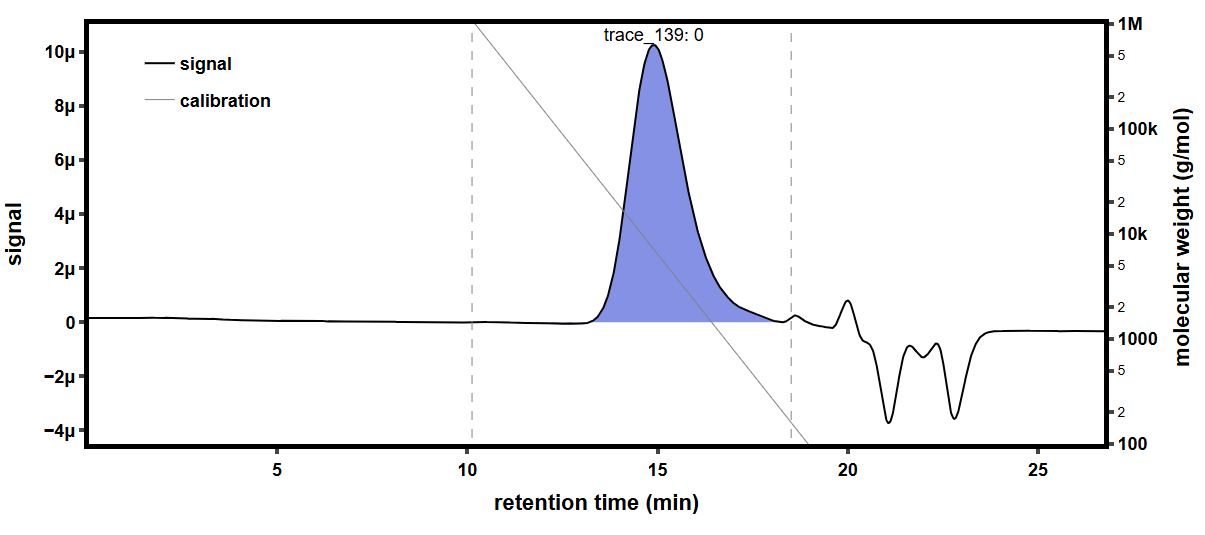

Values plotted in this chart, from the file beside it:
time (min), raw light scattering data: detector volt…, raw light scattering data: detector volt…, raw light scattering data: detector volt…, raw light scattering data: detector volt…, raw light scattering data: detector volt…, raw light scattering data: detector volt…, raw light scattering data: detector volt…, raw light scattering data: detector volt…, raw UV absorbance data: detector voltage…, differential refractive index data: diff…, Forward Laser Monitor: Forward Laser Mon…, Auto-inject Signal: Auto-inject Signal, Auto-inject Signal: Auto-inject Signal, absolute refractive index data: absolute…
-0.1811, 0.02596, 0.01484, 0.03963, 0.0283, 0.03288, 0.02701, 0.04123, 0.01616, , -0.0002837, 1.003, , 1.441
-0.1643, 0.02597, 0.01484, 0.03964, 0.0283, 0.03288, 0.02701, 0.04123, 0.01617, , -0.0002837, 1.003, , 1.441
-0.1474, 0.02597, 0.01484, 0.03963, 0.0283, 0.03288, 0.027, 0.04123, 0.01617, , -0.0002837, 1.003, , 1.441
-0.1306, 0.02596, 0.01484, 0.03964, 0.0283, 0.03288, 0.02701, 0.04123, 0.01617, , -0.0002837, 1.003, , 1.441
-0.1138, 0.02597, 0.01484, 0.03964, 0.0283, 0.03288, 0.02701, 0.04123, 0.01616, , -0.0002837, 1.003, , 1.441
-0.09694, 0.02596, 0.01484, 0.03963, 0.0283, 0.03288, 0.02701, 0.04123, 0.01616, , -0.0002837, 1.003, , 1.441
-0.0801, 0.02596, 0.01484, 0.03963, 0.0283, 0.03288, 0.02701, 0.04123, 0.01617, , -0.0002837, 1.003, , 1.441
-0.06327, 0.02596, 0.01484, 0.03963, 0.0283, 0.03288, 0.02701, 0.04123, 0.01617, , -0.0002837, 1.003, , 1.441
-0.04644, 0.02596, 0.01484, 0.03963, 0.0283, 0.03288, 0.02701, 0.04123, 0.01617, , -0.0002837, 1.003, , 1.441
-0.0296, 0.02596, 0.01484, 0.03964, 0.0283, 0.03288, 0.02701, 0.04123, 0.01617, , -0.0002837, 1.003, , 1.441
-0.01277, 0.02596, 0.01484, 0.03964, 0.0283, 0.03288, 0.02701, 0.04123, 0.01617, , -0.0002837, 1.003, , 1.441
0.004069, 0.02596, 0.01484, 0.03963, 0.0283, 0.03288, 0.02701, 0.04123, 0.01617, , -0.0002837, 1.003, , 1.441
0.0209, 0.02596, 0.01484, 0.03963, 0.02831, 0.03288, 0.02701, 0.04123, 0.01616, , -0.0002837, 1.003, , 1.441
0.03774, 0.02596, 0.01484, 0.03963, 0.0283, 0.03288, 0.02701, 0.04123, 0.01616, , -0.0002837, 1.004, , 1.441
0.05457, 0.02596, 0.01484, 0.03964, 0.0283, 0.03288, 0.02701, 0.04123, 0.01616, , -0.0002837, 1.003, , 1.441
0.07141, 0.02596, 0.01484, 0.03964, 0.0283, 0.03288, 0.02701, 0.04123, 0.01616, 0.05477, -0.0002837, 1.003, , 1.441
0.08824, 0.02596, 0.01484, 0.03963, 0.0283, 0.03288, 0.02701, 0.04123, 0.01616, 0.05477, -0.0002837, 1.003, , 1.441
0.1051, 0.02596, 0.01484, 0.03963, 0.0283, 0.03288, 0.02701, 0.04124, 0.01616, 0.05478, -0.0002837, 1.004, , 1.441
0.1219, 0.02596, 0.01484, 0.03963, 0.0283, 0.03288, 0.02701, 0.04123, 0.01616, 0.05478, -0.0002837, 1.004, , 1.441
0.1387, 0.02596, 0.01484, 0.03963, 0.02831, 0.03288, 0.02701, 0.04123, 0.01617, 0.05478, -0.0002837, 1.003, , 1.441
0.1556, 0.02596, 0.01484, 0.03963, 0.0283, 0.03288, 0.02701, 0.04123, 0.01617, 0.05478, -0.0002837, 1.004, , 1.441
0.1724, 0.02596, 0.01484, 0.03963, 0.0283, 0.03288, 0.02701, 0.04124, 0.01617, 0.05478, -0.0002837, 1.003, , 1.441
0.1892, 0.02596, 0.01484, 0.03963, 0.0283, 0.03288, 0.02701, 0.04123, 0.01616, 0.05478, -0.0002837, 1.004, , 1.441
0.2061, 0.02596, 0.01484, 0.03963, 0.0283, 0.03287, 0.02701, 0.04123, 0.01616, 0.05478, -0.0002837, 1.004, , 1.441
0.2229, 0.02596, 0.01483, 0.03964, 0.0283, 0.03288, 0.027, 0.04123, 0.01617, 0.05478, -0.0002837, 1.004, , 1.441
0.2398, 0.02596, 0.01484, 0.03964, 0.0283, 0.03288, 0.02701, 0.04123, 0.01617, 0.05478, -0.0002837, 1.003, , 1.441
0.2566, 0.02596, 0.01484, 0.03964, 0.0283, 0.03288, 0.02701, 0.04123, 0.01617, 0.05478, -0.0002837, 1.004, , 1.441
0.2734, 0.02596, 0.01484, 0.03964, 0.0283, 0.03288, 0.02701, 0.04123, 0.01617, 0.05478, -0.0002837, 1.004, , 1.441
0.2903, 0.02596, 0.01484, 0.03963, 0.02831, 0.03288, 0.02701, 0.04123, 0.01616, 0.05477, -0.0002837, 1.004, , 1.441
0.3071, 0.02596, 0.01484, 0.03963, 0.02831, 0.03288, 0.02701, 0.04123, 0.01616, 0.05477, -0.0002837, 1.003, , 1.441
0.3239, 0.02596, 0.01484, 0.03963, 0.0283, 0.03287, 0.02701, 0.04123, 0.01616, 0.05477, -0.0002837, 1.004, , 1.441
0.3408, 0.02596, 0.01484, 0.03963, 0.0283, 0.03288, 0.02701, 0.04123, 0.01617, 0.05477, -0.0002837, 1.004, , 1.441
0.3576, 0.02596, 0.01484, 0.03963, 0.0283, 0.03288, 0.02701, 0.04123, 0.01617, 0.05477, -0.0002837, 1.004, , 1.441
0.3744, 0.02596, 0.01484, 0.03964, 0.0283, 0.03288, 0.02701, 0.04124, 0.01617, 0.05477, -0.0002837, 1.003, , 1.441
0.3913, 0.02596, 0.01484, 0.03963, 0.0283, 0.03288, 0.02701, 0.04124, 0.01616, 0.05477, -0.0002837, 1.003, , 1.441
0.4081, 0.02596, 0.01484, 0.03963, 0.0283, 0.03288, 0.02701, 0.04123, 0.01616, 0.05478, -0.0002837, 1.003, , 1.441
0.4249, 0.02596, 0.01484, 0.03964, 0.0283, 0.03288, 0.02701, 0.04123, 0.01617, 0.05478, -0.0002837, 1.003, , 1.441
0.4418, 0.02596, 0.01484, 0.03963, 0.0283, 0.03288, 0.02701, 0.04123, 0.01617, 0.05478, -0.0002837, 1.004, , 1.441
0.4586, 0.02596, 0.01484, 0.03964, 0.0283, 0.03288, 0.027, 0.04123, 0.01617, 0.05478, -0.0002837, 1.004, , 1.441
0.4754, 0.02596, 0.01484, 0.03964, 0.0283, 0.03288, 0.027, 0.04123, 0.01617, 0.05478, -0.0002837, 1.004, , 1.441
0.4923, 0.02596, 0.01484, 0.03964, 0.0283, 0.03288, 0.02701, 0.04124, 0.01617, 0.05478, -0.0002837, 1.004, , 1.441
0.5091, 0.02596, 0.01484, 0.03964, 0.0283, 0.03288, 0.02701, 0.04123, 0.01617, 0.05478, -0.0002837, 1.004, , 1.441
0.5259, 0.02596, 0.01484, 0.03964, 0.0283, 0.03288, 0.02701, 0.04124, 0.01617, 0.05478, -0.0002837, 1.004, , 1.441
0.5428, 0.02596, 0.01484, 0.03964, 0.0283, 0.03288, 0.02701, 0.04124, 0.01617, 0.05478, -0.0002837, 1.003, , 1.441
0.5596, 0.02596, 0.01483, 0.03963, 0.0283, 0.03288, 0.02701, 0.04123, 0.01617, 0.05478, -0.0002837, 1.004, , 1.441
0.5764, 0.02596, 0.01483, 0.03963, 0.0283, 0.03288, 0.027, 0.04123, 0.01616, 0.05478, -0.0002837, 1.004, , 1.441
0.5933, 0.02596, 0.01484, 0.03964, 0.0283, 0.03288, 0.02701, 0.04123, 0.01616, 0.05478, -0.0002837, 1.003, , 1.441
0.6101, 0.02596, 0.01484, 0.03963, 0.0283, 0.03288, 0.02701, 0.04123, 0.01616, 0.05478, -0.0002837, 1.003, , 1.441
0.6269, 0.02596, 0.01484, 0.03963, 0.0283, 0.03288, 0.02701, 0.04123, 0.01617, 0.05479, -0.0002837, 1.004, , 1.441
0.6438, 0.02596, 0.01484, 0.03964, 0.0283, 0.03288, 0.027, 0.04124, 0.01616, 0.05478, -0.0002837, 1.004, , 1.441
0.6606, 0.02596, 0.01484, 0.03964, 0.0283, 0.03288, 0.02701, 0.04124, 0.01617, 0.05479, -0.0002837, 1.004, , 1.441
0.6775, 0.02596, 0.01484, 0.03963, 0.0283, 0.03288, 0.02701, 0.04123, 0.01617, 0.05479, -0.0002837, 1.004, , 1.441
0.6943, 0.02596, 0.01484, 0.03964, 0.0283, 0.03289, 0.02701, 0.04124, 0.01617, 0.05479, -0.0002837, 1.003, , 1.441
0.7111, 0.02595, 0.01484, 0.03963, 0.0283, 0.03288, 0.02701, 0.04123, 0.01616, 0.05479, -0.0002837, 1.004, , 1.441
0.728, 0.02596, 0.01484, 0.03963, 0.0283, 0.03288, 0.02701, 0.04123, 0.01617, 0.05479, -0.0002837, 1.003, , 1.441
0.7448, 0.02596, 0.01484, 0.03963, 0.0283, 0.03288, 0.02701, 0.04123, 0.01617, 0.05479, -0.0002837, 1.003, , 1.441
0.7616, 0.02596, 0.01484, 0.03963, 0.0283, 0.03288, 0.02701, 0.04123, 0.01617, 0.05479, -0.0002837, 1.004, , 1.441
0.7785, 0.02596, 0.01484, 0.03964, 0.0283, 0.03288, 0.02701, 0.04123, 0.01617, 0.0548, -0.0002837, 1.004, , 1.441
0.7953, 0.02596, 0.01484, 0.03964, 0.0283, 0.03288, 0.02701, 0.04123, 0.01617, 0.0548, -0.0002837, 1.004, , 1.441
0.8121, 0.02596, 0.01484, 0.03964, 0.0283, 0.03288, 0.02701, 0.04123, 0.01616, 0.05479, -0.0002837, 1.004, , 1.441
... 1,604 more rows
